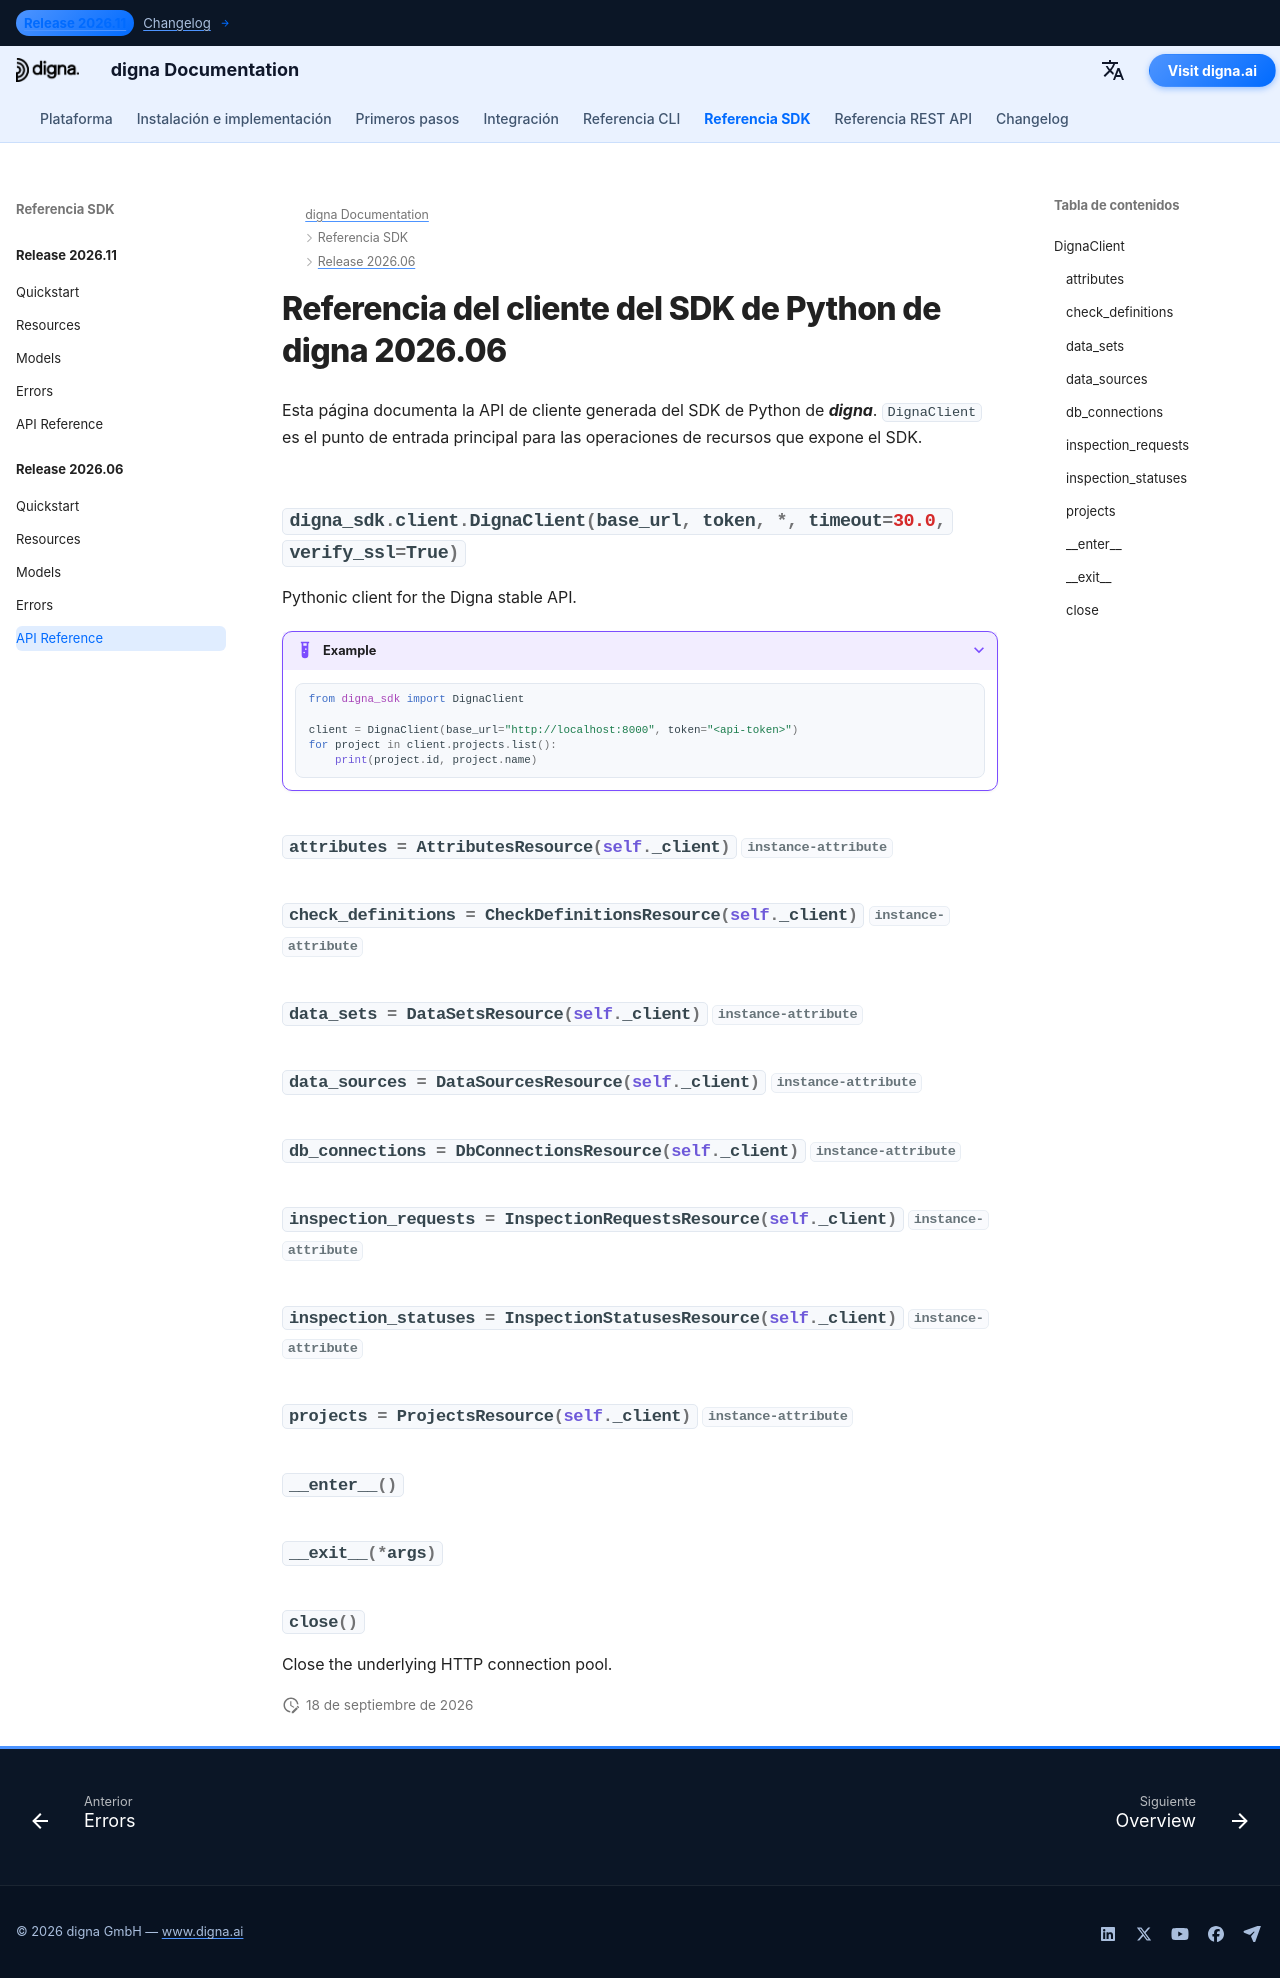

repository: dignaai/digna-docs · page: es/sdk/Release 2026.06/reference/index.html · generator: mkdocs

---
title: Referencia del cliente del SDK de Python de digna 2026.06 | Documentación de digna
description: Referencia de la API de cliente del SDK de Python de digna versión 2026.06
image: /assets/logo_square.png
---

# Referencia del cliente del SDK de Python de digna 2026.06

Esta página documenta la API de cliente generada del SDK de Python de ***digna***. `DignaClient` es el punto de entrada principal para las operaciones de recursos que expone el SDK.

::: digna_sdk.client.DignaClient
